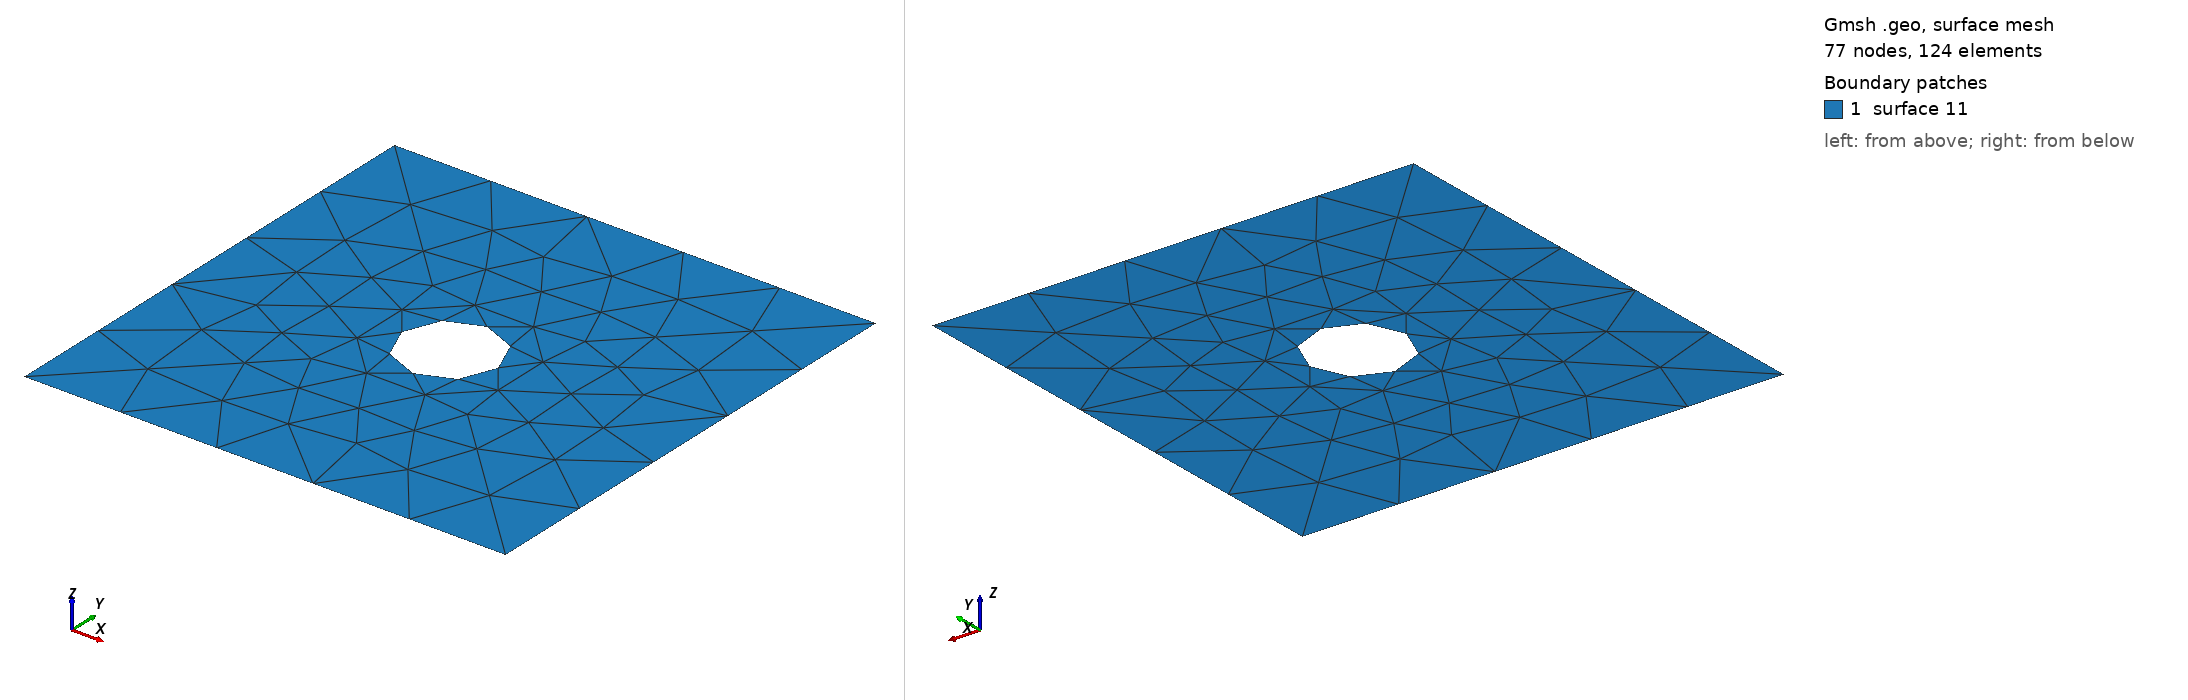

Gmsh geometry script, surface-meshed: 77 nodes, 124 surface elements. Boundary patches (legend numbers): 1 surface 11. Left view from above one corner, right view from below the opposite corner. The script declares no physical surfaces, so the legend lists its geometric surfaces. The drawing asked Gmsh for element sizes between 1% and 20% of the model's largest extent; the script's own settings can give other sizes.

=== 2D_Rectangle_tri6_dehnstab.geo (drawn) ===
// Gmsh project created on Wed May 27 15:23:03 2015
Point(1) = {0, 00, 0, 1.0};
Point(2) = {1, 00, 0, 1.0};
Point(3) = {1, 1, 0, 1.0};
Point(4) = {0, 1, 0, 1.0};

Point(5) = {0.5, 0.5, 0, 1.0};
Point(6) = {0.6, 0.5, 0, 1.0};
Point(7) = {0.5, 0.6, 0, 1.0};
Point(8) = {0.4, 0.5, 0, 1.0};
Point(9) = {0.5, 0.4, 0, 1.0};
Circle(1) = {6, 5, 7};
Circle(2) = {7, 5, 8};
Circle(3) = {8, 5, 9};
Circle(4) = {9, 5, 6};
Line(5) = {3, 4};
Line(6) = {4, 1};
Line(7) = {1, 2};
Line(8) = {3, 2};
Line Loop(9) = {5, 6, 7, -8};
Line Loop(10) = {2, 3, 4, 1};
Plane Surface(11) = {9, 10};
